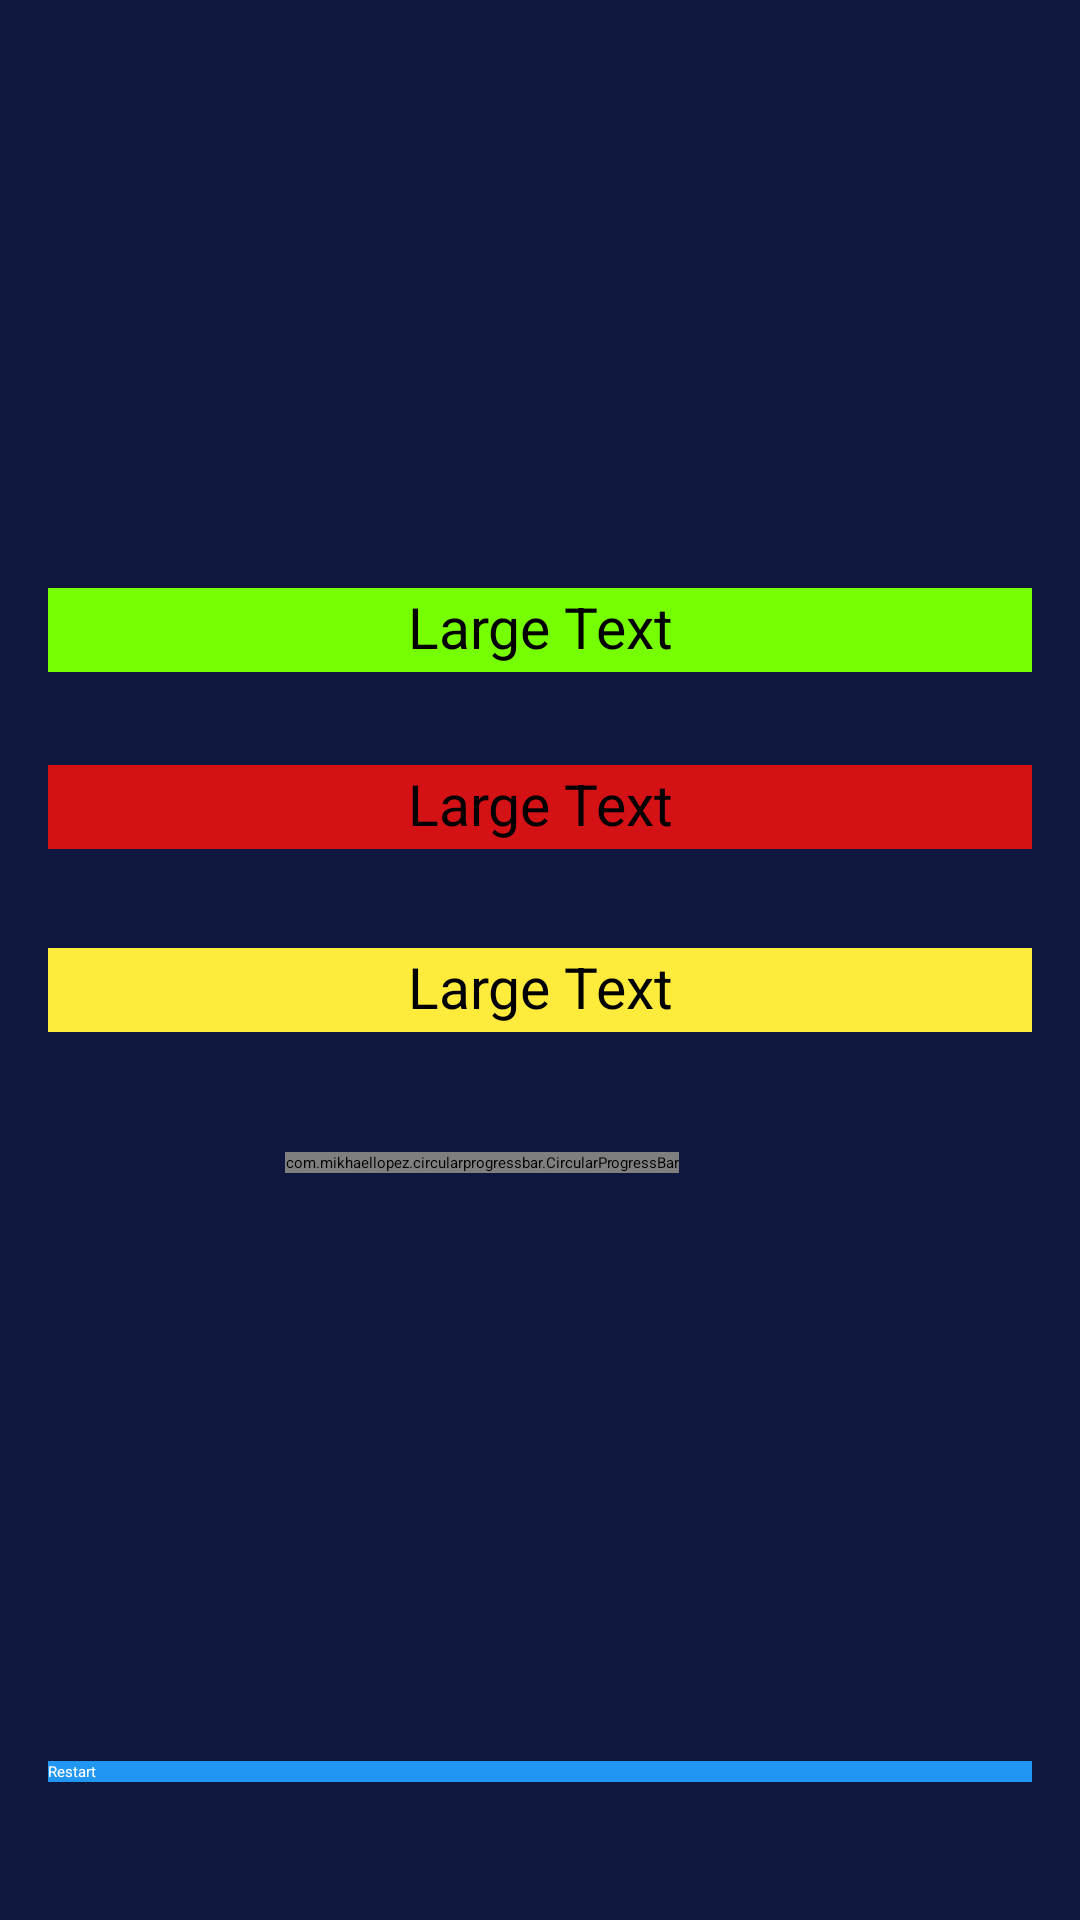

This screen was rendered from an Android layout file. Write that file and the resources it references.
<!-- AndroidManifest.xml: application theme Theme.QuizApplication -->
<!-- res/layout/activity_result.xml -->
<?xml version="1.0" encoding="utf-8"?>
<RelativeLayout xmlns:android="http://schemas.android.com/apk/res/android"
    xmlns:app="http://schemas.android.com/apk/res-auto"
    xmlns:tools="http://schemas.android.com/tools"
    android:id="@+id/main"
    android:layout_width="match_parent"
    android:layout_height="match_parent"
    android:paddingBottom="16dp"
    android:paddingTop="16dp"
    android:paddingLeft="16dp"
    android:paddingRight="16dp"
    android:background="#10173E"
    tools:context=".ResultActivity">


    <ImageView
        android:id="@+id/imageview"
        android:layout_width="150dp"
        android:layout_height="150dp"
        android:src="@drawable/boy"
        android:layout_centerHorizontal="true"
        android:layout_marginTop="8dp"
        android:layout_marginEnd="10dp"/>
    
    <TextView
        android:id="@+id/tvres"
        android:layout_width="wrap_content"
        android:layout_height="28dp"
        android:layout_alignParentStart="true"
        android:layout_alignParentTop="true"
        android:layout_alignParentEnd="true"
        android:layout_centerHorizontal="true"
        android:text="Large Text"
        android:layout_marginTop="180dp"
        android:background="#76FF03"
        android:textAlignment="center"
        android:textAppearance="?android:attr/textAppearanceLarge"
        android:textColor="#000"
        android:textSize="19dp"/>



    <TextView
        android:id="@+id/tvres2"
        android:layout_below="@+id/tvres"
        android:layout_width="wrap_content"
        android:layout_height="28dp"
        android:layout_alignParentStart="true"
        android:layout_alignParentEnd="true"
        android:layout_centerHorizontal="true"
        android:text="Large Text"
        android:layout_marginTop="31dp"
        android:background="#E1EF1010"
        android:textAlignment="center"
        android:textAppearance="?android:attr/textAppearanceLarge"
        android:textColor="#000"
        android:textSize="19dp"/>


    <TextView
        android:id="@+id/tvres3"
        android:layout_width="wrap_content"
        android:layout_height="28dp"
        android:layout_below="@+id/tvres"
        android:layout_alignParentStart="true"
        android:layout_alignParentEnd="true"
        android:layout_centerHorizontal="true"
        android:layout_marginTop="92dp"
        android:background="#FFEB3B"
        android:text="Large Text"
        android:textAlignment="center"
        android:textAppearance="?android:attr/textAppearanceLarge"
        android:textColor="#000"
        android:textSize="19dp" />


    <RelativeLayout
        android:id="@+id/axisRelativelay"
        android:layout_width="170dp"
        android:layout_height="170dp"
        android:layout_marginTop="40dp"
        android:layout_below="@+id/tvres3"
        android:layout_centerHorizontal="true">

        <com.mikhaellopez.circularprogressbar.CircularProgressBar
            android:id="@+id/circularprogressbar"
            android:layout_width="wrap_content"
            android:layout_height="wrap_content"
            app:cpb_background_progressbar_color="#DC2517"
            app:cpb_background_progressbar_width="10dp"
            app:cpb_progress_direction="to_right"
            app:cpb_progress_max="5"
            app:cpb_progressbar_color="#1BBD22"
            app:cpb_progressbar_width="10dp"
            app:cpb_round_border="false"/>


        <TextView
            android:id="@+id/resulttext"
            android:layout_width="wrap_content"
            android:layout_height="wrap_content"
            android:layout_centerInParent="true"
            android:text=""
            android:textColor="#FFF"
            android:textSize="22sp"/>



    </RelativeLayout>


    <Button
        android:id="@+id/btnRestart"
        android:layout_width="match_parent"
        android:layout_height="wrap_content"
        android:layout_alignParentBottom="true"
        android:layout_marginBottom="30dp"
        android:background="#2196F3"
        android:text="Restart"
        android:textColor="#FFFFFFFF"
        tools:ignore="TextContrastCheck" />
</RelativeLayout>
<!-- resources referenced by this layout -->
<resources>

</resources>
